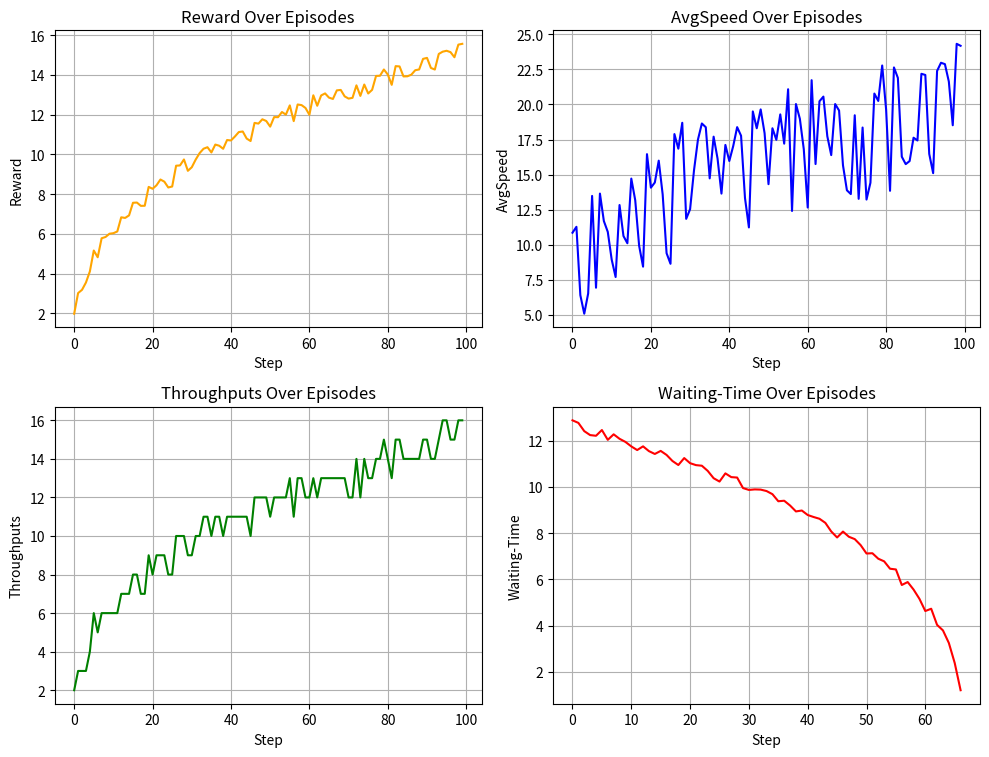

The script that saved this image:
import numpy as np
import matplotlib.pyplot as plt
import pandas as pd
import os 


def plot_traff_metrics(
        rewards,
        avg_speeds, 
        throughputs,
        waiting_times,
        title="Traffic Metrics Over Episods",
        save_path=None):
    
    steps = np.arange(len(rewards))

    if save_path:
        os.makedirs(save_path, exist_ok=True)

    # Create the paths for saving plots
    plt.figure(figsize=(10,8))
    plt.subplot(2,2,2)

    # Rewards Subplot
    plt.subplot(2,2,1)
    plt.plot(steps,rewards,label='Reward',color='orange')
    plt.title("Reward Over Episodes")
    plt.xlabel("Step")
    plt.ylabel("Reward")
    plt.grid(True)

    # Average Reward Subplot
    plt.subplot(2,2,2)
    plt.plot(steps,avg_speeds,label='AvgSpeedward',color='blue')
    plt.title("AvgSpeed Over Episodes")
    plt.xlabel("Step")
    plt.ylabel("AvgSpeed")
    plt.grid(True)
    
    # Throughput Subplot
    plt.subplot(2,2,3)
    plt.plot(steps,throughputs,label='Throughputs',color='green')
    plt.title("Throughputs Over Episodes")
    plt.xlabel("Step")
    plt.ylabel("Throughputs")
    plt.grid(True)

    # Waiting Time Subplot
    plt.subplot(2,2,4)
    plt.plot(steps,waiting_times,label='Waiting-Time',color='red')
    plt.title("Waiting-Time Over Episodes")
    plt.xlabel("Step")
    plt.ylabel("Waiting-Time")
    plt.grid(True)
    
    plt.tight_layout(rect=[0,0,1,0.96])
    plt.show()


if __name__ == "__main__":

    # ==== Demo ====

    steps = 100
    log_and_sqrt = lambda x: np.log(x+1) + np.sqrt(x+1)
    noise=np.random.random(steps)

    # Fake PPO-like outputs
    demo_rewards = log_and_sqrt(np.arange(steps)) + noise
    demo_avg_speeds = log_and_sqrt(np.arange(steps)) + 10*noise
    demo_throughputs = np.array(log_and_sqrt(np.arange(steps)) + 2*noise).astype(int)
    demo_waiting_times = log_and_sqrt(- np.arange(steps)+ 66) + 0.5*noise

    # Call the plotting function
    plot_traff_metrics(
        rewards=demo_rewards,
        avg_speeds=demo_avg_speeds,
        throughputs=demo_throughputs,
        waiting_times=demo_waiting_times,
        title="PPO Test Episode Metrics"
    )
    